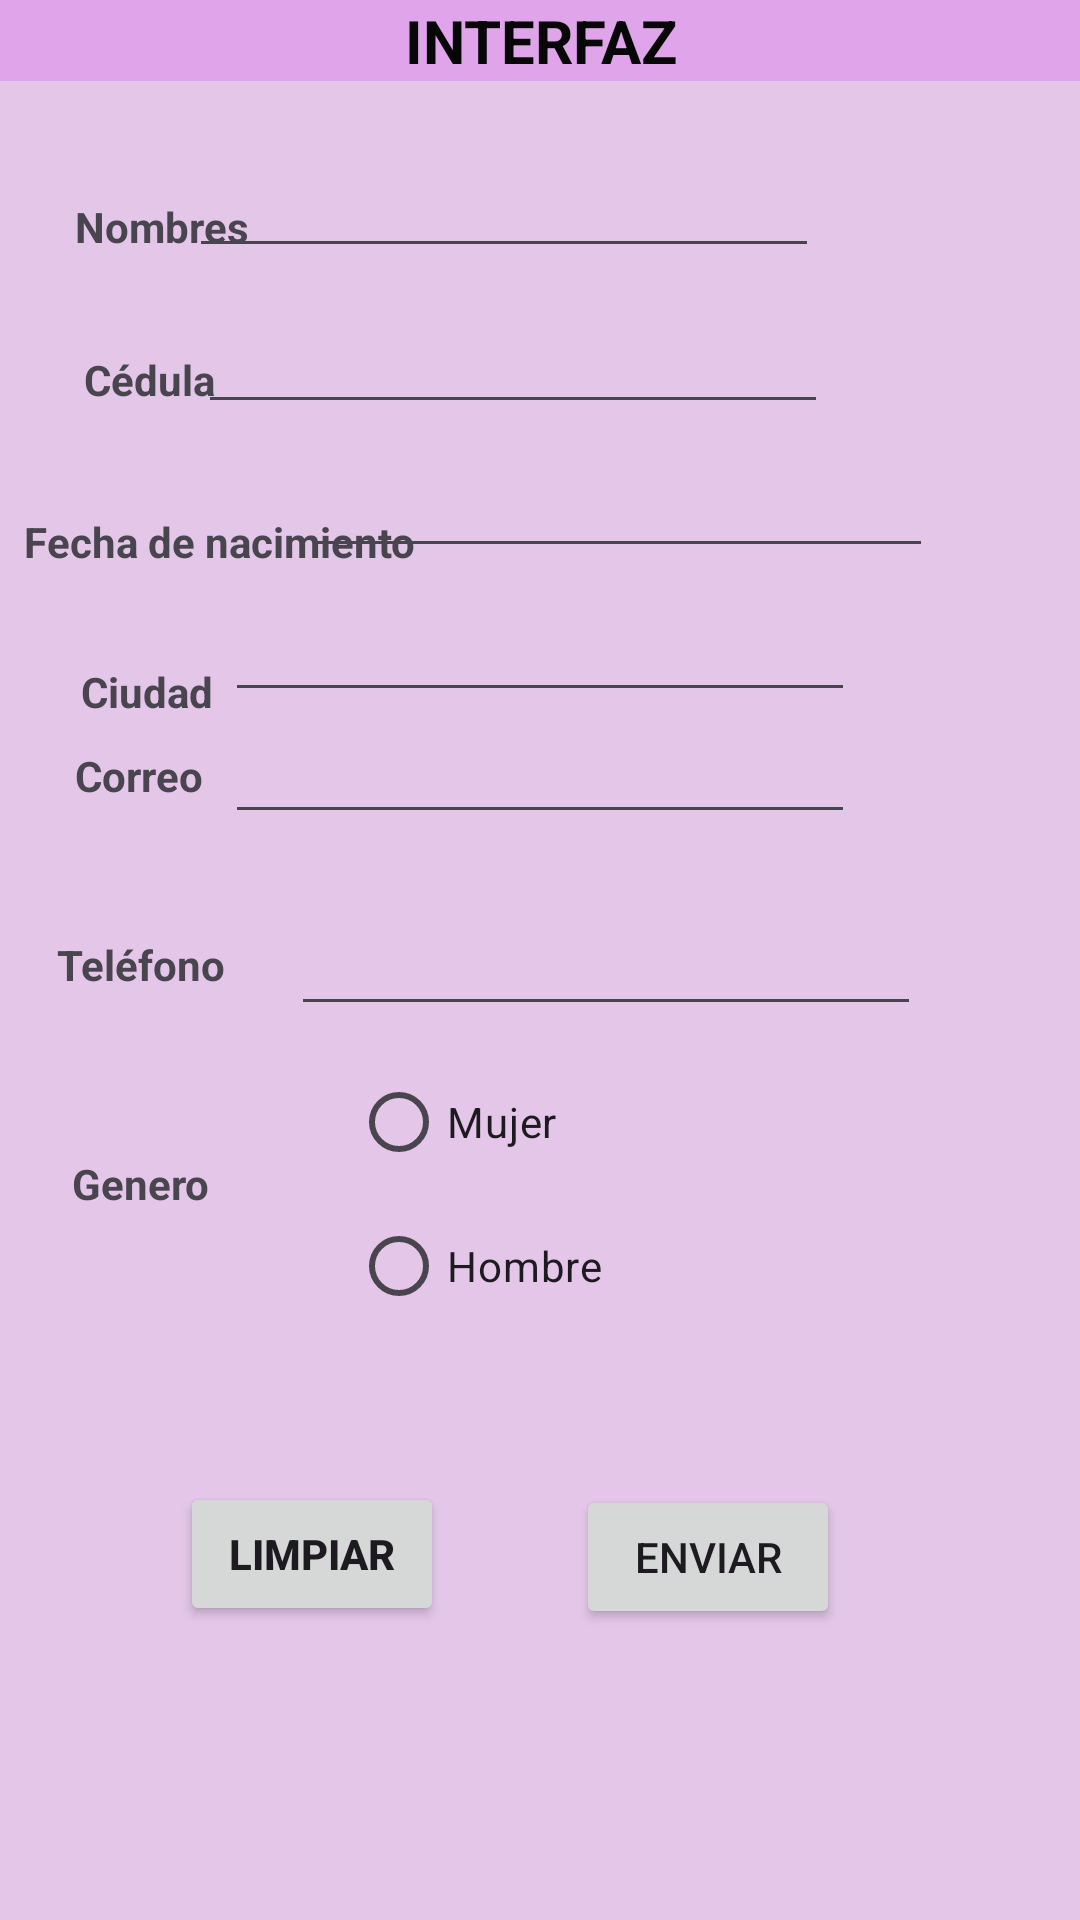

Produce the Android XML layout that renders to this screen, including the resource entries it uses.
<!-- AndroidManifest.xml: application theme Theme.MyApplicationUSUARIOUI -->
<!-- res/layout/activity_main.xml -->
<?xml version="1.0" encoding="utf-8"?>
<RelativeLayout xmlns:android="http://schemas.android.com/apk/res/android"
    xmlns:app="http://schemas.android.com/apk/res-auto"
    xmlns:tools="http://schemas.android.com/tools"
    android:layout_width="match_parent"
    android:layout_height="match_parent"
    android:background="#E3C6E8"
    android:foregroundTint="#F6F0F0"
    tools:context=".MainActivity">


    <TextView
        android:id="@+id/textNombres"
        android:layout_width="wrap_content"
        android:layout_height="wrap_content"
        android:layout_alignParentStart="true"
        android:layout_alignParentTop="true"
        android:layout_marginStart="25dp"
        android:layout_marginTop="66dp"
        android:text="Nombres"
        android:textStyle="bold" />

    <TextView
        android:id="@+id/textFnacimiento"
        android:layout_width="wrap_content"
        android:layout_height="wrap_content"
        android:layout_alignParentStart="true"
        android:layout_alignParentTop="true"
        android:layout_marginStart="8dp"
        android:layout_marginTop="171dp"
        android:text="Fecha de nacimiento"
        android:textStyle="bold" />

    <TextView
        android:id="@+id/textCiudad"
        android:layout_width="wrap_content"
        android:layout_height="wrap_content"
        android:layout_alignParentStart="true"
        android:layout_alignParentTop="true"
        android:layout_marginStart="27dp"
        android:layout_marginTop="221dp"
        android:text="Ciudad"
        android:textStyle="bold" />

    <TextView
        android:id="@+id/textCedula"
        android:layout_width="wrap_content"
        android:layout_height="wrap_content"
        android:layout_alignParentStart="true"
        android:layout_alignParentTop="true"
        android:layout_marginStart="28dp"
        android:layout_marginTop="117dp"
        android:text="Cédula"
        android:textStyle="bold" />

    <EditText
        android:id="@+id/editTextNombre"
        android:layout_width="wrap_content"
        android:layout_height="wrap_content"
        android:layout_alignParentTop="true"
        android:layout_alignParentEnd="true"
        android:layout_marginTop="48dp"
        android:layout_marginEnd="87dp"
        android:ems="10"
        android:inputType="text" />

    <EditText
        android:id="@+id/editextCedula"
        android:layout_width="wrap_content"
        android:layout_height="wrap_content"
        android:layout_alignParentTop="true"
        android:layout_alignParentEnd="true"
        android:layout_marginTop="100dp"
        android:layout_marginEnd="84dp"
        android:ems="10"
        android:inputType="number" />

    <EditText
        android:id="@+id/editTextFNacimineto"
        android:layout_width="wrap_content"
        android:layout_height="wrap_content"
        android:layout_alignParentTop="true"
        android:layout_alignParentEnd="true"
        android:layout_marginTop="148dp"
        android:layout_marginEnd="49dp"
        android:ems="10"
        android:inputType="date" />

    <EditText
        android:id="@+id/editTextCiudad"
        android:layout_width="wrap_content"
        android:layout_height="wrap_content"
        android:layout_alignParentTop="true"
        android:layout_centerHorizontal="true"
        android:layout_marginTop="196dp"
        android:ems="10"
        android:inputType="text" />

    <EditText
        android:id="@+id/editTextEmail"
        android:layout_width="wrap_content"
        android:layout_height="wrap_content"
        android:layout_alignParentBottom="true"
        android:layout_centerHorizontal="true"
        android:layout_marginBottom="362dp"
        android:ems="10"
        android:inputType="textEmailAddress" />

    <TextView
        android:id="@+id/textCorreo"
        android:layout_width="wrap_content"
        android:layout_height="wrap_content"
        android:layout_alignParentStart="true"
        android:layout_alignParentBottom="true"
        android:layout_marginStart="25dp"
        android:layout_marginBottom="372dp"
        android:text="Correo"
        android:textStyle="bold" />

    <TextView
        android:id="@+id/textTelefono"
        android:layout_width="wrap_content"
        android:layout_height="wrap_content"
        android:layout_alignParentStart="true"
        android:layout_alignParentBottom="true"
        android:layout_marginStart="19dp"
        android:layout_marginBottom="309dp"
        android:text="Teléfono"
        android:textStyle="bold" />

    <EditText
        android:id="@+id/editTextPhone"
        android:layout_width="wrap_content"
        android:layout_height="wrap_content"
        android:layout_alignParentStart="true"
        android:layout_alignParentBottom="true"
        android:layout_centerInParent="true"
        android:layout_marginStart="97dp"
        android:layout_marginBottom="298dp"
        android:ems="10"
        android:inputType="phone" />

    <Button
        android:id="@+id/btLimpiar"
        android:layout_width="wrap_content"
        android:layout_height="wrap_content"
        android:layout_alignParentStart="true"
        android:layout_alignParentBottom="true"
        android:layout_marginStart="60dp"
        android:layout_marginBottom="98dp"
        android:onClick="Limpiar"
        android:text="Limpiar"
        android:textStyle="bold" />

    <Button
        android:id="@+id/btEnviar"
        android:layout_width="wrap_content"
        android:layout_height="wrap_content"
        android:layout_alignParentEnd="true"
        android:layout_alignParentBottom="true"
        android:layout_marginEnd="80dp"
        android:layout_marginBottom="97dp"
        android:onClick="Enviar"
        android:text="Enviar" />

    <RadioGroup
        android:layout_width="188dp"
        android:layout_height="97dp"
        android:layout_alignParentStart="true"
        android:layout_alignParentBottom="true"
        android:layout_centerHorizontal="true"
        android:layout_marginStart="117dp"
        android:layout_marginBottom="193dp">

        <RadioButton
            android:id="@+id/rbMujer"
            android:layout_width="match_parent"
            android:layout_height="wrap_content"
            android:text="Mujer" />

        <RadioButton
            android:id="@+id/rbHombre"
            android:layout_width="match_parent"
            android:layout_height="wrap_content"
            android:text="Hombre" />
    </RadioGroup>

    <TextView
        android:id="@+id/textGenero"
        android:layout_width="wrap_content"
        android:layout_height="wrap_content"
        android:layout_alignParentStart="true"
        android:layout_alignParentBottom="true"
        android:layout_marginStart="24dp"
        android:layout_marginBottom="236dp"
        android:text="Genero"
        android:textStyle="bold" />

    <TextView
        android:id="@+id/txtINTERFAZ"
        android:layout_width="match_parent"
        android:layout_height="wrap_content"
        android:layout_alignParentStart="true"
        android:layout_alignParentTop="true"
        android:layout_marginStart="0dp"
        android:background="#E0A4EA"
        android:text="INTERFAZ"
        android:textAlignment="center"
        android:textColor="#070707"
        android:textSize="20sp"
        android:textStyle="bold" />
</RelativeLayout>
<!-- resources referenced by this layout -->
<resources>
  <style name="Theme.MyApplicationUSUARIOUI" parent="Base.Theme.MyApplicationUSUARIOUI" />
  <style name="Base.Theme.MyApplicationUSUARIOUI" parent="Theme.Material3.DayNight.NoActionBar">
          
          
      </style>
</resources>
